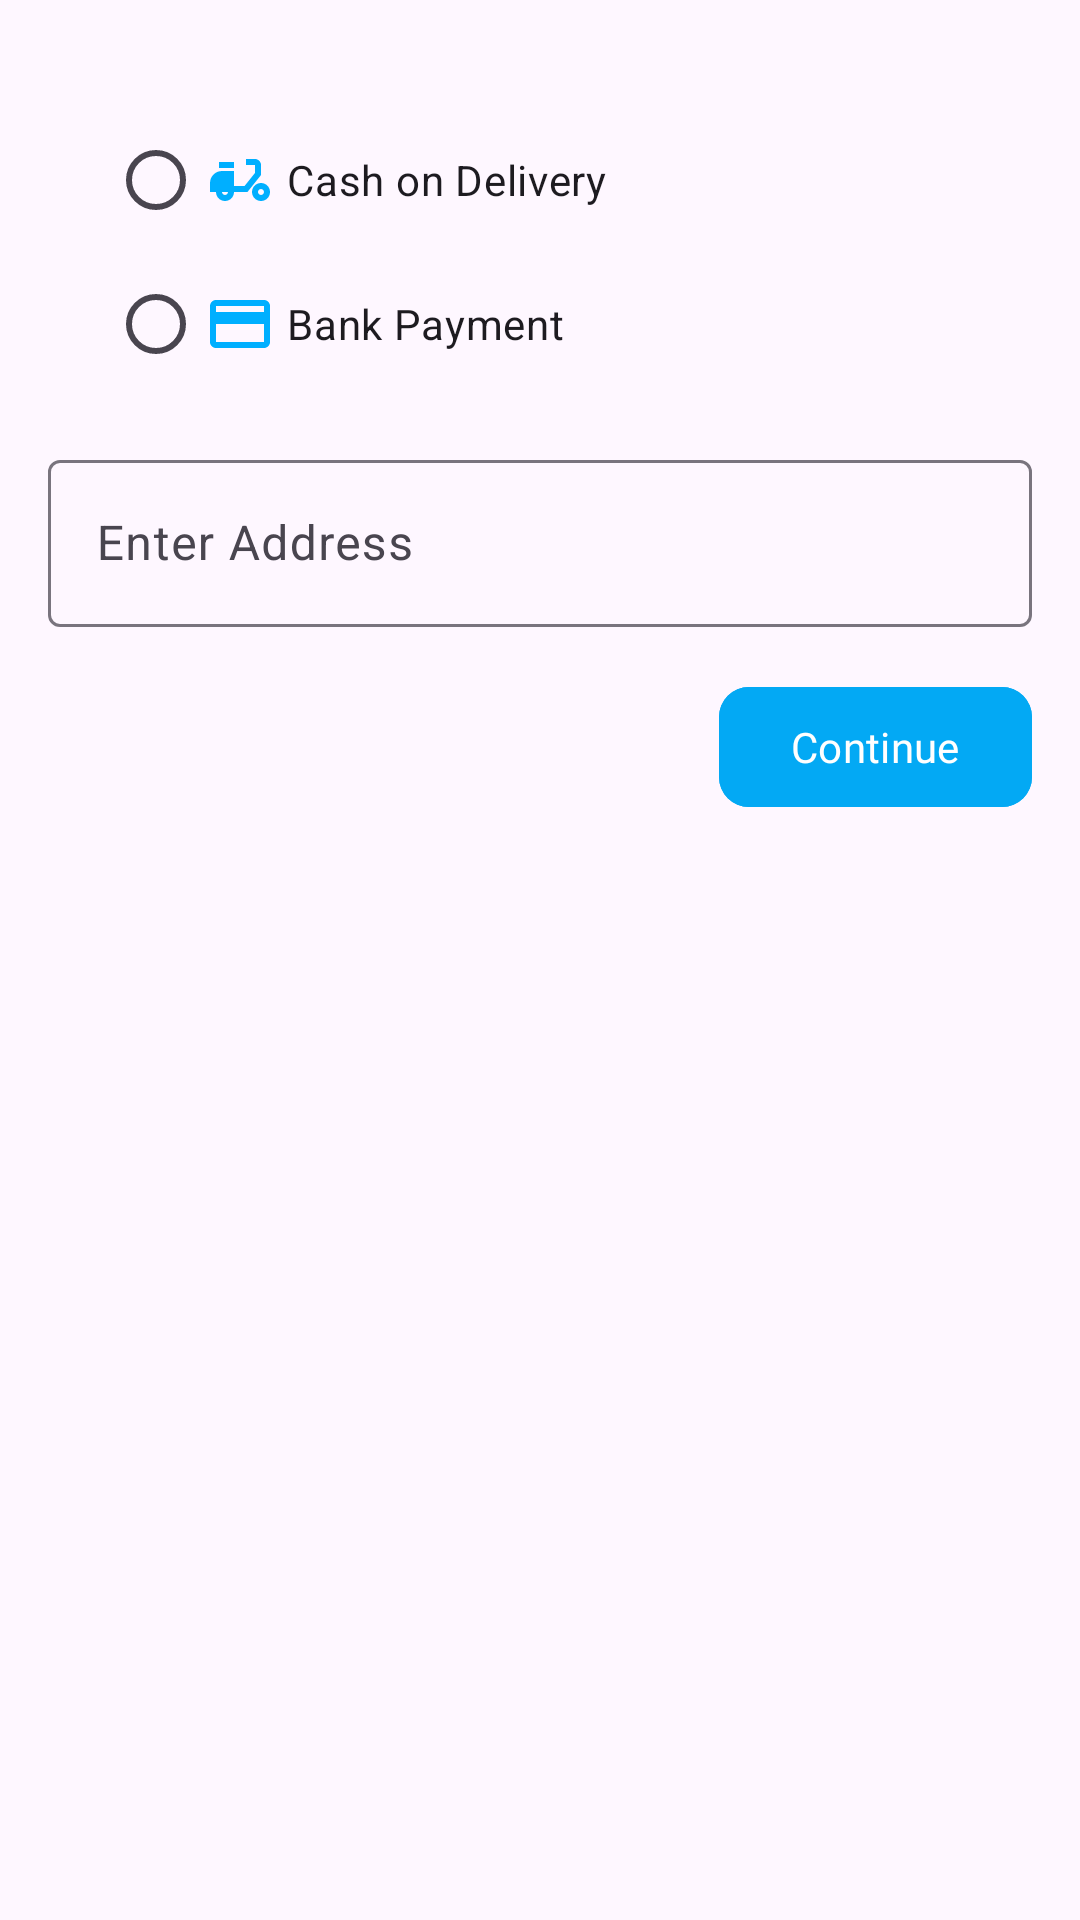

Android layout source for this screen:
<!-- AndroidManifest.xml: application theme Theme.BidNShare -->
<!-- res/layout/fragment_payment.xml -->
<?xml version="1.0" encoding="utf-8"?>
<androidx.constraintlayout.widget.ConstraintLayout xmlns:android="http://schemas.android.com/apk/res/android"
    xmlns:app="http://schemas.android.com/apk/res-auto"
    xmlns:tools="http://schemas.android.com/tools"
    android:layout_width="match_parent"
    android:layout_height="match_parent"
    tools:context=".user.profile.PaymentFragment">

    
    <RadioGroup
        android:id="@+id/paymentMethodRadioGroup"
        android:layout_width="wrap_content"
        android:layout_height="wrap_content"
        android:layout_marginTop="20dp"
        android:layout_marginStart="20dp"
        android:orientation="vertical"
        android:padding="16dp"
        app:layout_constraintStart_toStartOf="parent"
        app:layout_constraintTop_toTopOf="parent">

        <RadioButton
            android:id="@+id/cashOnDeliveryRadioButton"
            android:layout_width="wrap_content"
            android:layout_height="wrap_content"
            android:buttonTint="@color/colorPrimary"
            android:drawableStart="@drawable/baseline_delivery_dining_24"
            android:text=" Cash on Delivery" />

        <RadioButton
            android:id="@+id/bankPaymentRadioButton"
            android:layout_width="wrap_content"
            android:layout_height="wrap_content"
            android:buttonTint="@color/colorPrimary"
            android:drawableStart="@drawable/baseline_credit_card_24"
            android:text=" Bank Payment" />
    </RadioGroup>

    
    <com.google.android.material.textfield.TextInputLayout
        android:id="@+id/addressInputLayout"
        android:layout_width="0dp"
        android:layout_height="wrap_content"
        android:layout_marginStart="16dp"
        android:layout_marginEnd="16dp"
        app:layout_constraintEnd_toEndOf="parent"
        app:layout_constraintStart_toStartOf="parent"
        app:layout_constraintTop_toBottomOf="@+id/cardDetailsInputLayout">

        <com.google.android.material.textfield.TextInputEditText
            android:id="@+id/addressEditText"
            android:layout_width="match_parent"
            android:layout_height="wrap_content"
            android:hint="Enter Address"
            android:inputType="text" />

    </com.google.android.material.textfield.TextInputLayout>

    
    <com.google.android.material.textfield.TextInputLayout
        android:id="@+id/cardDetailsInputLayout"
        android:layout_width="0dp"
        android:layout_height="wrap_content"
        app:layout_constraintTop_toBottomOf="@id/paymentMethodRadioGroup"
        app:layout_constraintStart_toStartOf="parent"
        app:layout_constraintEnd_toEndOf="parent"
        android:layout_marginStart="16dp"
        android:layout_marginEnd="16dp"
        android:layout_marginTop="16dp"
        android:visibility="gone">

        <com.google.android.material.textfield.TextInputEditText
            android:id="@+id/cardDetailsEditText"
            android:layout_width="match_parent"
            android:layout_height="wrap_content"
            android:maxLength="10"
            android:hint="Enter Card Details"
            android:inputType="number" />

    </com.google.android.material.textfield.TextInputLayout>


    <com.google.android.material.button.MaterialButton
        android:id="@+id/continueButton"
        android:layout_width="wrap_content"
        android:layout_height="wrap_content"
        android:text="Continue"
        app:cornerRadius="10dp"
        android:fontFamily="@font/bold"
        android:textColor="@color/white"
        android:backgroundTint="@color/g_blue2"
        app:layout_constraintTop_toBottomOf="@id/addressInputLayout"
        app:layout_constraintEnd_toEndOf="parent"
        android:layout_marginEnd="16dp"
        android:layout_marginTop="16dp"/>

</androidx.constraintlayout.widget.ConstraintLayout>
<!-- resources referenced by this layout -->
<resources>
  <color name="g_blue2">#03A9F4</color>
  <color name="white">#FFFFFFFF</color>
  <!-- drawable baseline_credit_card_24 (drawable) -->
  <vector android:height="24dp" android:tint="#00AFFF"
      android:viewportHeight="24" android:viewportWidth="24"
      android:width="24dp" xmlns:android="http://schemas.android.com/apk/res/android">
      <path android:fillColor="@android:color/white" android:pathData="M20,4L4,4c-1.11,0 -1.99,0.89 -1.99,2L2,18c0,1.11 0.89,2 2,2h16c1.11,0 2,-0.89 2,-2L22,6c0,-1.11 -0.89,-2 -2,-2zM20,18L4,18v-6h16v6zM20,8L4,8L4,6h16v2z"/>
  </vector>
  <!-- drawable baseline_delivery_dining_24 (drawable) -->
  <vector android:height="24dp" android:tint="#00AFFF"
      android:viewportHeight="24" android:viewportWidth="24"
      android:width="24dp" xmlns:android="http://schemas.android.com/apk/res/android">
      <path android:fillColor="@android:color/white" android:pathData="M19,7c0,-1.1 -0.9,-2 -2,-2h-3v2h3v2.65L13.52,14H10V9H6c-2.21,0 -4,1.79 -4,4v3h2c0,1.66 1.34,3 3,3s3,-1.34 3,-3h4.48L19,10.35V7zM7,17c-0.55,0 -1,-0.45 -1,-1h2C8,16.55 7.55,17 7,17z"/>
      <path android:fillColor="@android:color/white" android:pathData="M5,6h5v2h-5z"/>
      <path android:fillColor="@android:color/white" android:pathData="M19,13c-1.66,0 -3,1.34 -3,3s1.34,3 3,3s3,-1.34 3,-3S20.66,13 19,13zM19,17c-0.55,0 -1,-0.45 -1,-1s0.45,-1 1,-1s1,0.45 1,1S19.55,17 19,17z"/>
  </vector>
  <style name="Theme.BidNShare" parent="Base.Theme.BidNShare" />
  <style name="Base.Theme.BidNShare" parent="Theme.Material3.DayNight.NoActionBar">
          
          
      </style>
  <!-- not gathered from this repository: default colours our renderer supplied (Android Studio template values) -->
  <color name="colorPrimary">#FF6200EE</color>
</resources>
